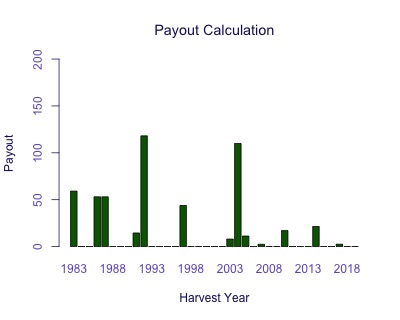

The table this chart was drawn from, first rows:
Harvest Year, Payout
1983, 59.16
1984, 0
1985, 0
1986, 53.07
1987, 53.05
1988, 0
1989, 0
1990, 0
1991, 14.5
1992, 118.1
1993, 0
1994, 0
1995, 0
1996, 0
1997, 43.76
1998, 0
1999, 0
2000, 0
2001, 0
2002, 0
2003, 8.008
2004, 109.9
2005, 11.26
2006, 0
2007, 2.406
2008, 0
2009, 0
2010, 17.04
2011, 0
2012, 0
2013, 0
2014, 21.43
2015, 0
2016, 0
2017, 2.52
2018, 0
2019, 0
